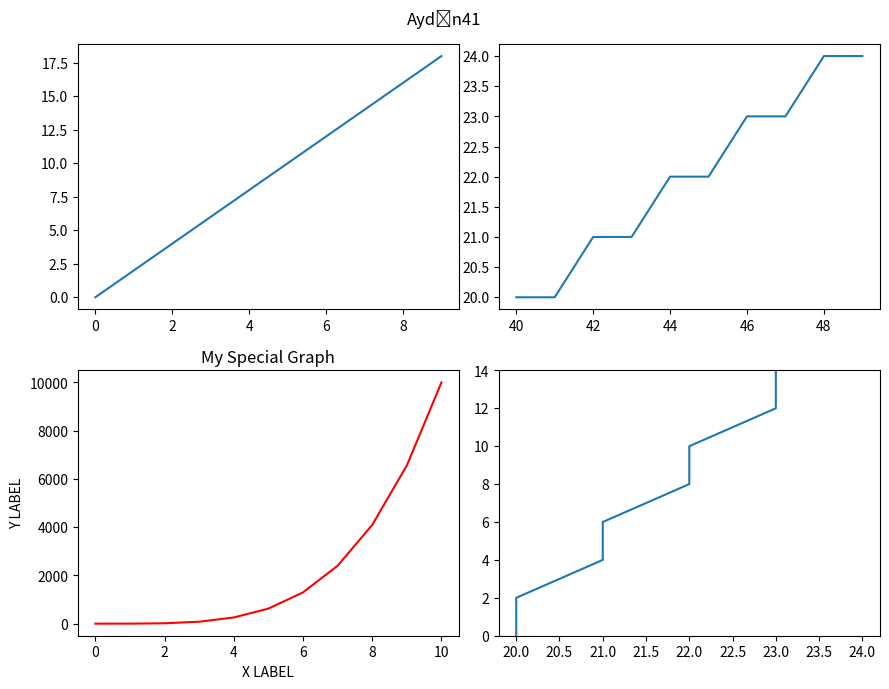

This chart was generated by the following Python code:
import numpy as np
import matplotlib.pyplot as plt

a = np.linspace(0,10,11)
b = a ** 4

x = np.arange(0,10)
y = 2 * x

z = np.arange(40,50)
e = z//2

fig,axes = plt.subplots(nrows=2,ncols=2,figsize=(9,7),dpi=150)
print(type(axes))
"""axes[0][0].plot(x,y)
axes[0][1].plot(x,e)

axes[1][0].plot(x,e)
axes[1][1].plot(x,z)"""
print(type(axes))


axes[0][0].plot(x,y)
axes[0][1].plot(z,e)

axes[1][0].plot(a,b,"r")
axes[1][0].set_xlabel("X LABEL")
axes[1][0].set_ylabel("Y LABEL")
axes[1][0].set_title("My Special Graph")
axes[1][1].plot(e,y)
axes[1][1].set_ylim(0,14)
"""fig.subplots_adjust(wspace=0.7,hspace=0.7)"""
fig.suptitle("Aydın41")
plt.tight_layout()
#fig.set_figwidth(11)
#fig.savefig("Subplots.png",bbox_inches="tight")
plt.show()